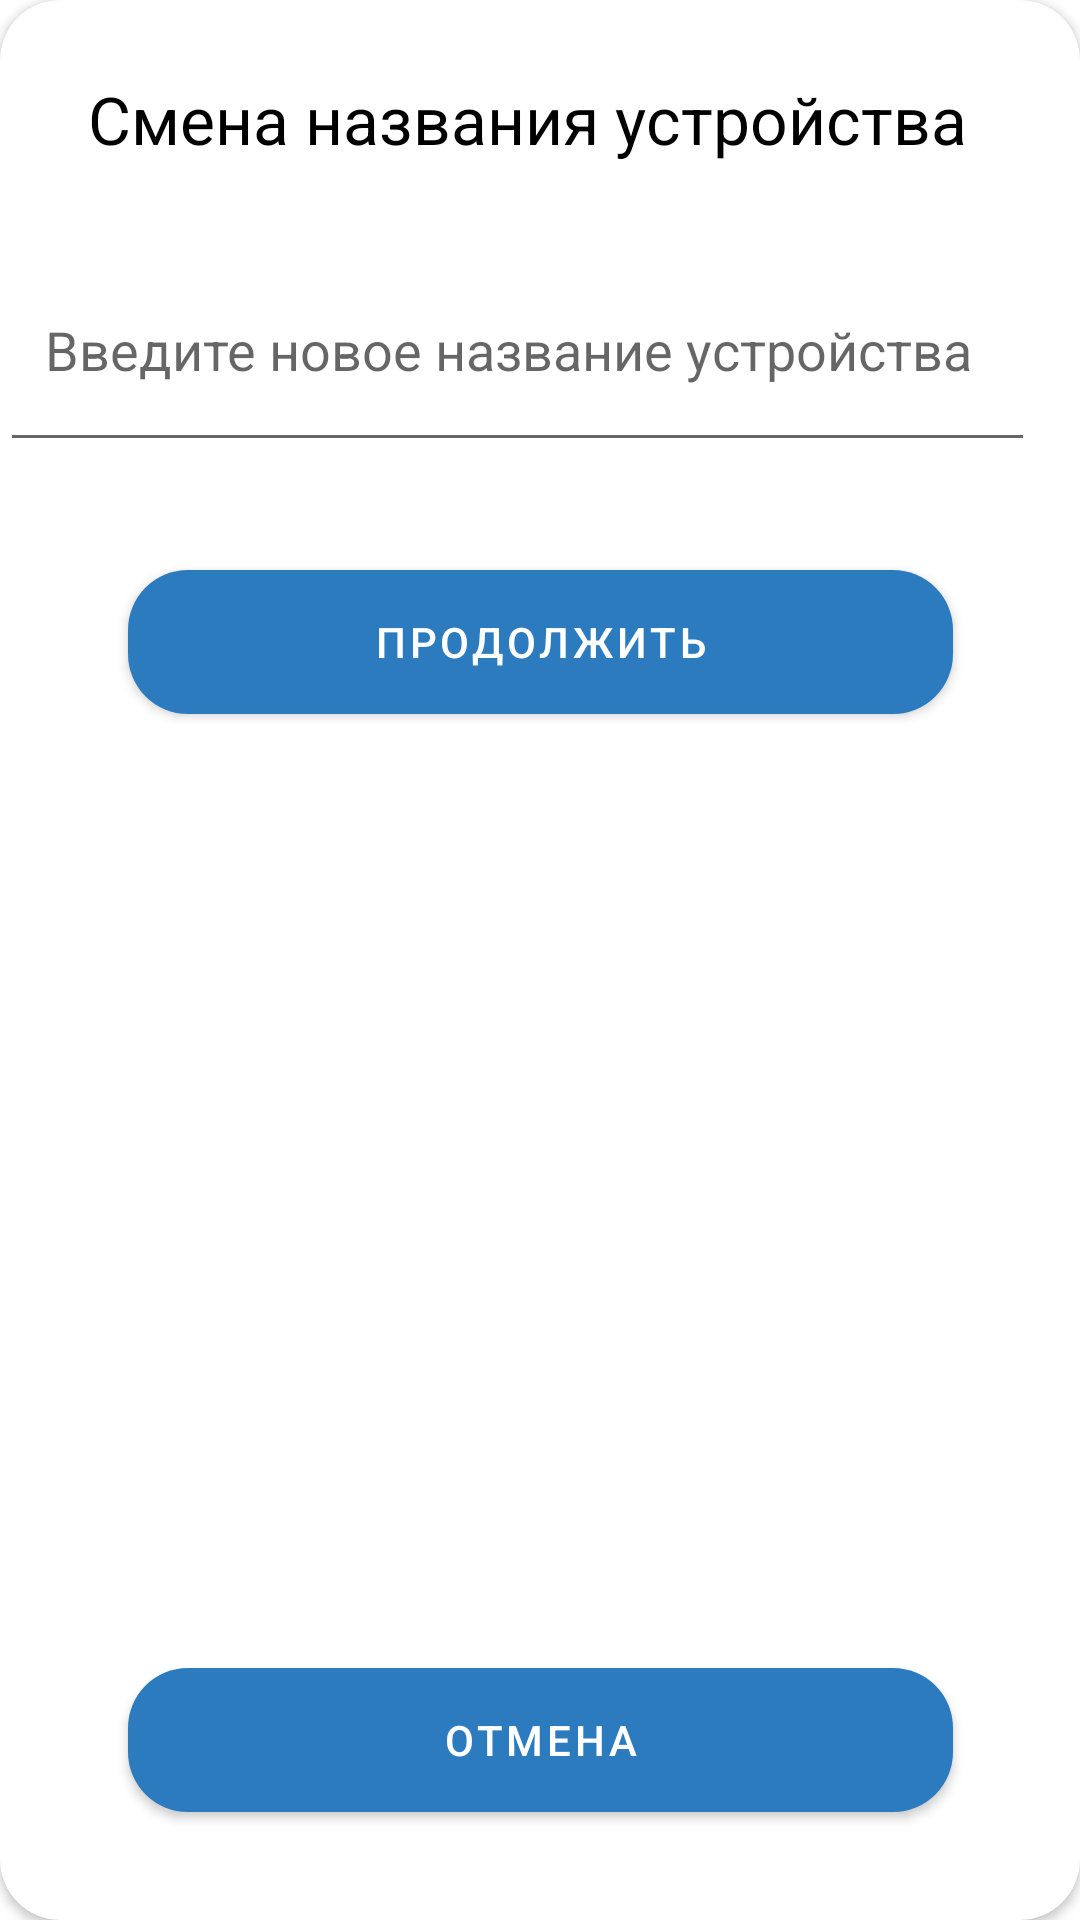

Reconstruct the res/layout file that produces this screen, plus the resources it refers to.
<!-- AndroidManifest.xml: application theme Theme.SELD -->
<!-- res/layout/changedevice.xml -->
<?xml version="1.0" encoding="utf-8"?>
<androidx.constraintlayout.widget.ConstraintLayout
xmlns:android="http://schemas.android.com/apk/res/android"
xmlns:app="http://schemas.android.com/apk/res-auto"
xmlns:tools="http://schemas.android.com/tools"
android:layout_width="345dp"
android:layout_height="wrap_content"
android:layout_gravity="center">

<androidx.cardview.widget.CardView
    app:cardCornerRadius="20dp"
    android:id="@+id/idcard"
    android:layout_width="match_parent"
    android:layout_height="match_parent"
    >

    <androidx.constraintlayout.widget.ConstraintLayout
        android:layout_width="match_parent"
        android:layout_height="match_parent">

        <TextView
            android:id="@+id/text"
            android:layout_width="301dp"
            android:layout_height="34dp"
            android:layout_marginStart="24dp"
            android:layout_marginTop="25dp"
            android:layout_marginEnd="24dp"
            android:text="Смена названия устройства"
            android:textColor="#000000"
            android:textSize="22sp"
            app:layout_constraintEnd_toEndOf="parent"
            app:layout_constraintHorizontal_bias="0.489"
            app:layout_constraintStart_toStartOf="parent"
            app:layout_constraintTop_toTopOf="parent"
            tools:ignore="MissingConstraints" />

        <EditText
            android:id="@+id/newdevicename"
            android:layout_width="345dp"
            android:layout_height="75dp"
            android:layout_marginTop="20dp"
            android:hint="Введите новое название устройства"
            android:padding="15dp"
            app:layout_constraintEnd_toEndOf="parent"
            app:layout_constraintHorizontal_bias="0.0"
            app:layout_constraintStart_toStartOf="parent"
            app:layout_constraintTop_toBottomOf="@+id/text"
            tools:ignore="MissingConstraints" />

        <com.google.android.material.button.MaterialButton
            android:id="@+id/changeButton"
            android:layout_width="275dp"
            android:layout_height="60dp"
            android:layout_marginStart="8dp"
            android:layout_marginTop="30dp"
            android:layout_marginEnd="8dp"
            android:text="продолжить"
            app:backgroundTint="#2C7BBF"
            app:cornerRadius="20dp"
            app:layout_constraintEnd_toEndOf="parent"
            app:layout_constraintStart_toStartOf="parent"
            app:layout_constraintTop_toBottomOf="@+id/newdevicename" />

        <com.google.android.material.button.MaterialButton
            android:id="@+id/nobutton"
            android:layout_width="275dp"
            android:layout_height="60dp"
            android:layout_marginStart="8dp"
            android:layout_marginTop="20dp"
            android:layout_marginEnd="8dp"
            android:layout_marginBottom="30dp"
            android:text="Отмена"
            app:backgroundTint="#2C7BBF"
            app:cornerRadius="20dp"
            app:layout_constraintBottom_toBottomOf="parent"
            app:layout_constraintEnd_toEndOf="parent"
            app:layout_constraintStart_toStartOf="parent"
            app:layout_constraintTop_toBottomOf="@+id/changeButton"
            app:layout_constraintVertical_bias="1.0" />

    </androidx.constraintlayout.widget.ConstraintLayout>

</androidx.cardview.widget.CardView>

</androidx.constraintlayout.widget.ConstraintLayout>
<!-- resources referenced by this layout -->
<resources>
  <style name="Theme.SELD" parent="Theme.MaterialComponents.DayNight.DarkActionBar">
          
          <item name="colorPrimary">@color/blue</item>
          <item name="colorPrimaryVariant">@color/blue</item>
          <item name="colorOnPrimary">@color/white</item>
          
          <item name="colorSecondary">@color/blue</item>
          <item name="colorSecondaryVariant">@color/blue</item>
          <item name="colorOnSecondary">@color/black</item>
          
          <item name="android:statusBarColor">@color/blue</item>
          
      </style>
  <color name="blue">#a3e0ff</color>
  <color name="white">#FFFFFFFF</color>
  <color name="black">#FF000000</color>
</resources>
